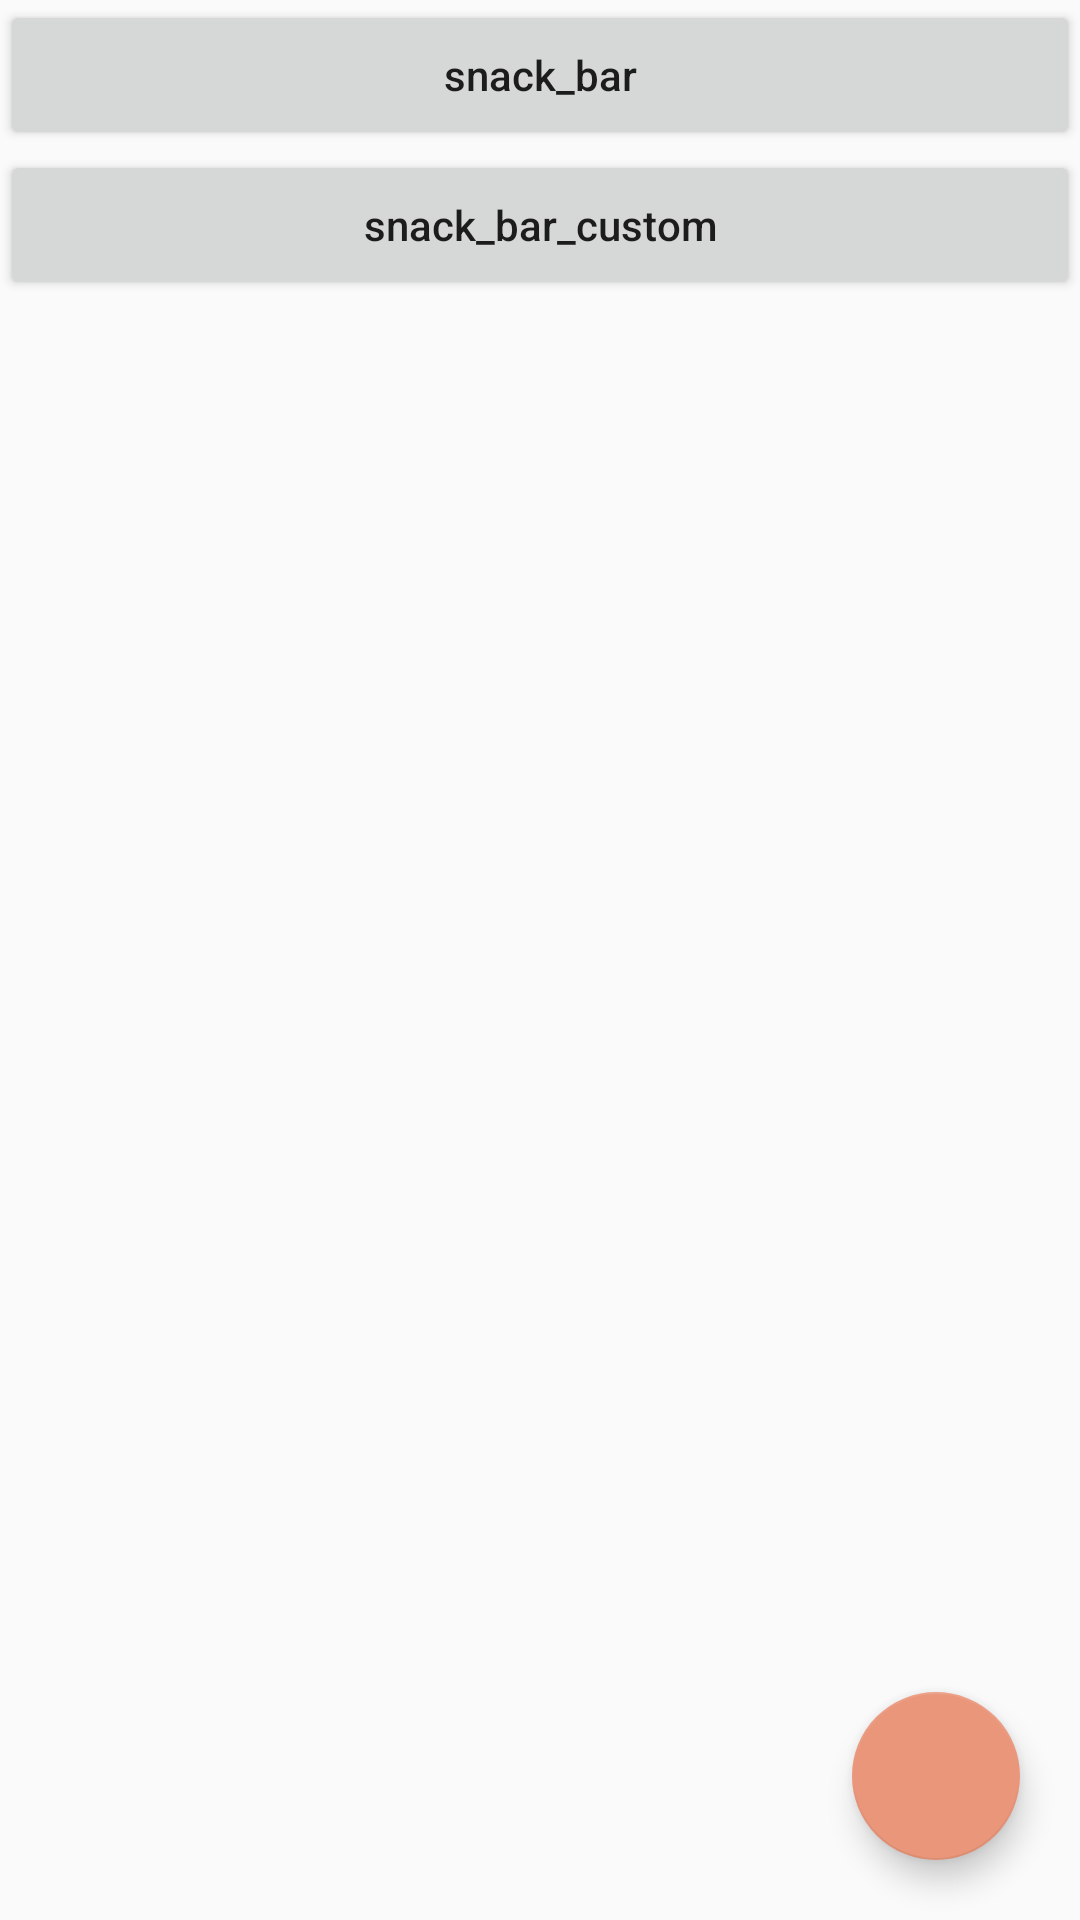

Layout XML and referenced resources for this Android screen:
<!-- AndroidManifest.xml: application theme AppTheme -->
<!-- res/layout/activity_snack_bar.xml -->
<?xml version="1.0" encoding="utf-8"?>
<android.support.design.widget.CoordinatorLayout xmlns:android="http://schemas.android.com/apk/res/android"
    xmlns:app="http://schemas.android.com/apk/res-auto"
    xmlns:tools="http://schemas.android.com/tools"
    android:layout_width="match_parent"
    android:layout_height="match_parent"
    tools:context="com.minminaya.materialdesigndemo.snackbar.SnackBarActivity">

    <LinearLayout
        android:layout_width="match_parent"
        android:layout_height="200dp"
        android:orientation="vertical">

        <Button
            android:id="@+id/btn_snack_bar"
            android:layout_width="match_parent"
            android:layout_height="50dp"
            android:text="snack_bar" />

        <Button
            android:id="@+id/btn_snack_bar_custom"
            android:layout_width="match_parent"
            android:layout_height="50dp"
            android:text="snack_bar_custom" />
    </LinearLayout>

    <android.support.design.widget.FloatingActionButton
        android:layout_width="wrap_content"
        android:layout_height="wrap_content"
        android:layout_gravity="bottom|end"
        android:layout_margin="20dp"
        android:src="@mipmap/ic_launcher" />
</android.support.design.widget.CoordinatorLayout>
<!-- resources referenced by this layout -->
<resources>
  <style name="AppTheme" parent="Theme.AppCompat.Light.DarkActionBar">
          
          <item name="colorPrimary">@color/colorPrimary</item>
          <item name="colorPrimaryDark">@color/colorPrimaryDark</item>
          <item name="colorAccent">@color/darksalmon</item>
          <item name="android:textAllCaps">false</item>
      </style>
  <color name="colorPrimary">#3F51B5</color>
  <color name="colorPrimaryDark">#303F9F</color>
  <color name="darksalmon">#E9967A</color>
</resources>
